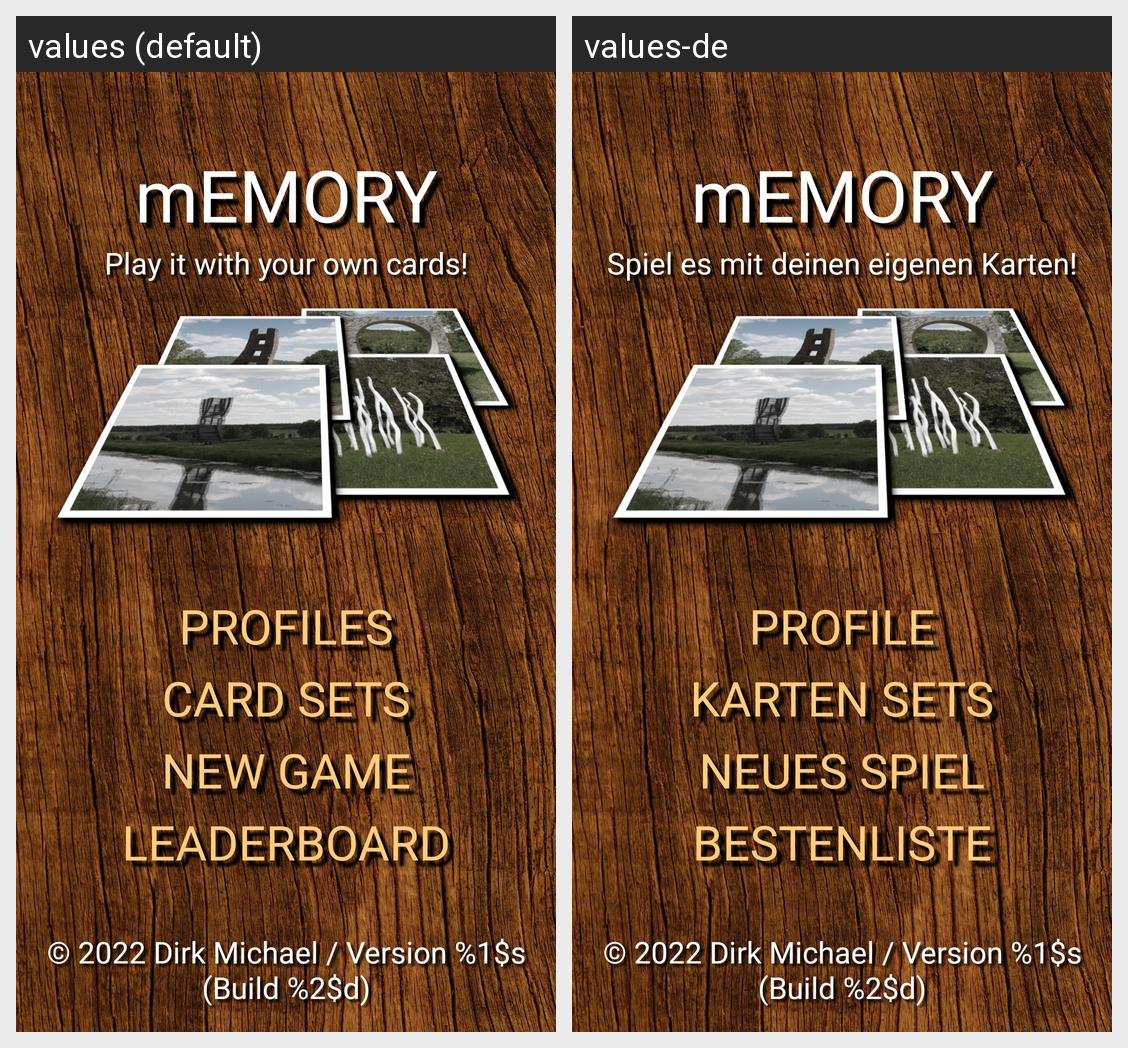

The same Android screen rendered under two of its app's locales, left to right. List the strings drawn on it with the default value and each locale's translation.
Android screen res/layout/activity_main_menu.xml rendered under 2 locales, left to right: values (default), values-de. Device: Nexus 5 (rendered at 1080×1920; each locale shown at half size, 540×960, under a caption strip naming it); theme Theme.MemoryPlus.
Strings drawn on this screen, with the default value and each locale's value (text and hints the layout hard-codes, and strings that could not be matched under every locale, appear in the picture but are not listed):

main_menu_title
  values: mEMORY
  values-de: mEMORY  [not translated; the default value is used]

main_menu_sub_title
  values: Play it with your own cards!
  values-de: Spiel es mit deinen eigenen Karten!

main_menu_button_profiles
  values: Profiles
  values-de: Profile

main_menu_button_card_sets
  values: Card Sets
  values-de: Karten Sets

main_menu_button_new_game
  values: New Game
  values-de: Neues Spiel

main_menu_button_leaderboard
  values: Leaderboard
  values-de: Bestenliste

main_menu_copyright_and_version
  values: © 2022 Dirk Michael / Version %1$s (Build %2$d)
  values-de: © 2022 Dirk Michael / Version %1$s (Build %2$d)  [not translated; the default value is used]
